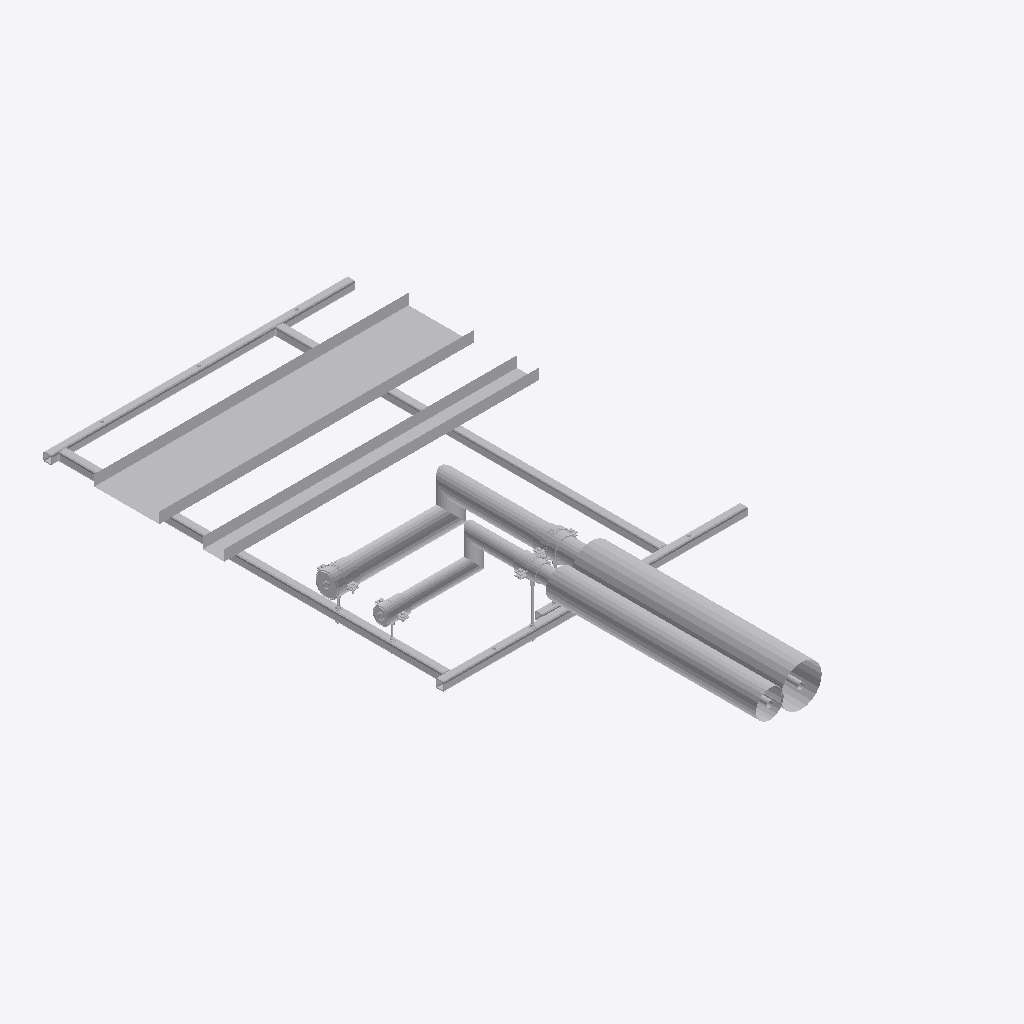
Isometric view of an IFC building model (IFC-SPF (STEP), schema IFC2X3, length unit millimetre), seen from the south-west, elements coloured by IFC class (only those large enough to see are counted): 30 other elements (light grey).
Extent 1.4 m × 2.9 m × 0.4 m (x, y, z). Storeys (2): Level 0 at 0.00 m; Level 1 at 4.00 m. Elements (61): 57 IfcBuildingElementProxy, 4 IfcMechanicalFastener.

HEADER;
FILE_DESCRIPTION(('ViewDefinition [CoordinationView]','RevitIdentifiers [ContentGUID: bd057799-ab2a-4c32-b9f8-a49134bfda82, VersionGUID: e5ec8929-f41f-4976-8bd4-8c4578e0f8ba, NumberOfSaves: 0]'),'2;1');
FILE_NAME('SP-05-SP01.ifc','2026-11-01T13:27:20+00:00',(''),(''),'ODA SDAI 25.12','Autodesk - Revit 26.4.20.9 (ENG) - 26.4.20.9','');
FILE_SCHEMA(('IFC2X3'));
ENDSEC;
DATA;
#20=IFCPROJECT('2z1NUPgofCChduf97BG2Lo',#6,'Project Number',$,$,'Project Name','Project Status',(#13,#18),#62877);
#34=IFCSITE('2z1NUPgofCChduf97BG2Lm',#6,'Default',$,$,#33,$,$,.ELEMENT.,(51,30,23,112487),(0,-7,-37,-956022),0.0,$,$);
#24=IFCBUILDING('2z1NUPgofCChduf97BG2Lp',#6,'',$,$,#23,$,'',.ELEMENT.,$,$,#21);
#27=IFCBUILDINGSTOREY('3Zu5Bv0LOHrPC10026FoQQ',#6,'Level 0',$,$,#26,$,'Level 0',.ELEMENT.,0.0);
#31=IFCBUILDINGSTOREY('15Z0v90RiHrPC20026FoKR',#6,'Level 1',$,$,#30,$,'Level 1',.ELEMENT.,3999.9999999999995);
#40698=IFCBUILDINGELEMENTPROXY('3bx8afz1z9TelKZ4LuxNQX',#6,'Straight:Default:888347',$,$,#40697,#40694,'888347',$);
#40655=IFCBUILDINGELEMENTPROXY('3bx8afz1z9TelKZ4LuxNQi',#6,'Straight:Default:888342',$,$,#40654,#40651,'888342',$);
#62693=IFCBUILDINGELEMENTPROXY('3bx8afz1z9TelKZ4LuxNRg',#6,'888400',$,$,#62495,#62692,'888400',$);
#62283=IFCBUILDINGELEMENTPROXY('3bx8afz1z9TelKZ4LuxNRp',#6,'888393',$,$,#62085,#62282,'888393',$);
#15774=IFCBUILDINGELEMENTPROXY('3bx8afz1z9TelKZ4LuxNKM',#6,'Side rail, right, drilled 3 x 14 dia:888236',$,$,#8186,#15773,'888236',$);
#24060=IFCBUILDINGELEMENTPROXY('3bx8afz1z9TelKZ4LuxNKK',#6,'Ring 11 cross member, row 1:888238',$,$,#23933,#24059,'888238',$);
#23930=IFCBUILDINGELEMENTPROXY('3bx8afz1z9TelKZ4LuxNKN',#6,'Ring 1 cross member, row 1, drilled 2 x 12 dia:888237',$,$,#15777,#23929,'888237',$);
#8183=IFCBUILDINGELEMENTPROXY('3bx8afz1z9TelKZ4LuxNKH',#6,'Side rail, left, drilled 1 x 12 dia + 3 x 14 dia:888235',$,$,#36,#8182,'888235',$);
#40613=IFCBUILDINGELEMENTPROXY('3bx8afz1z9TelKZ4LuxNQt',#6,'888333',$,$,#40415,#40612,'888333',$);
#39154=IFCBUILDINGELEMENTPROXY('3bx8afz1z9TelKZ4LuxNLA',#6,'888304',$,$,#38956,#39153,'888304',$);
#31359=IFCBUILDINGELEMENTPROXY('3bx8afz1z9TelKZ4LuxNK7',#6,'888253',$,$,#31161,#31358,'888253',$);
#33426=IFCBUILDINGELEMENTPROXY('3bx8afz1z9TelKZ4LuxNLW',#6,'888282',$,$,#33228,#33425,'888282',$);
#61873=IFCBUILDINGELEMENTPROXY('3bx8afz1z9TelKZ4LuxNR_',#6,'Insulation block 108 x 100:888388',$,$,#61863,#61872,'888388',$);
#39793=IFCBUILDINGELEMENTPROXY('3bx8afz1z9TelKZ4LuxNL7',#6,'888317',$,$,#39175,#39792,'888317',$);
#61860=IFCBUILDINGELEMENTPROXY('3bx8afz1z9TelKZ4LuxNRv',#6,'Insulation block 78 x 100:888387',$,$,#61850,#61859,'888387',$);
#61847=IFCBUILDINGELEMENTPROXY('3bx8afz1z9TelKZ4LuxNRu',#6,'Insulation block 108 x 100:888386',$,$,#61837,#61846,'888386',$);
#32606=IFCBUILDINGELEMENTPROXY('3bx8afz1z9TelKZ4LuxNLm',#6,'888266',$,$,#31918,#32605,'888266',$);
#61834=IFCBUILDINGELEMENTPROXY('3bx8afz1z9TelKZ4LuxNRx',#6,'Insulation block 78 x 100:888385',$,$,#61820,#61833,'888385',$);
#51239=IFCMECHANICALFASTENER('3bx8afz1z9TelKZ4LuxNQG',#6,'Walraven Heavy Duty Clamp HD500 (M810, M1012) (BUP1000):Walraven Heavy Duty Clamp HD500 (M810, M1012) (BUP1000):888362','Heavy Duty Clamp HD500 (M10/12) (BUP1000) 108 - 116 mm',$,#51238,#51235,'888362',$,$);
#61772=IFCMECHANICALFASTENER('3bx8afz1z9TelKZ4LuxNQ1',#6,'Walraven Heavy Duty Clamp HD500 (M810, M1012) (BUP1000):Walraven Heavy Duty Clamp HD500 (M810, M1012) (BUP1000):888379','Heavy Duty Clamp HD500 (M10/12) (BUP1000) 98 - 106 mm',$,#61771,#61768,'888379',$,$);
#45940=IFCMECHANICALFASTENER('3bx8afz1z9TelKZ4LuxNQR',#6,'Walraven Heavy Duty Clamp HD500 (M810, M1012) (BUP1000):Walraven Heavy Duty Clamp HD500 (M810, M1012) (BUP1000):888353','Heavy Duty Clamp HD500 (M10/12) (BUP1000) 72 - 78 mm',$,#45939,#45936,'888353',$,$);
#30949=IFCBUILDINGELEMENTPROXY('3bx8afz1z9TelKZ4LuxNKE',#6,'888244',$,$,#30261,#30948,'888244',$);
#38744=IFCBUILDINGELEMENTPROXY('3bx8afz1z9TelKZ4LuxNLT',#6,'888295',$,$,#38126,#38743,'888295',$);
#25559=IFCBUILDINGELEMENTPROXY('3bx8afz1z9TelKZ4LuxNKL',#6,'Secondary steel welded behind side rail, left, for pipe 2 ri:888239',$,$,#24063,#25558,'888239',$);
#56506=IFCMECHANICALFASTENER('3bx8afz1z9TelKZ4LuxNQ9',#6,'Walraven Heavy Duty Clamp HD500 (M810, M1012) (BUP1000):Walraven Heavy Duty Clamp HD500 (M810, M1012) (BUP1000):888371','Heavy Duty Clamp HD500 (M8/10) (BUP1000) 66 - 71 mm',$,#56505,#56502,'888371',$,$);
#62491=IFCBUILDINGELEMENTPROXY('3bx8afz1z9TelKZ4LuxNRs',#6,'Tube R220-X:Default:888396',$,$,#62490,#62487,'888396',$);
#45967=IFCBUILDINGELEMENTPROXY('3bx8afz1z9TelKZ4LuxNQP',#6,'Walraven_K_Threaded Rod (zp):4.8 M10:888355',$,$,#45966,#45963,'888355',$);
#62081=IFCBUILDINGELEMENTPROXY('3bx8afz1z9TelKZ4LuxNR$',#6,'Tube R220-X:Default:888389',$,$,#62080,#62077,'888389',$);
#40203=IFCBUILDINGELEMENTPROXY('3bx8afz1z9TelKZ4LuxNQ_',#6,'888324',$,$,#40005,#40202,'888324',$);
#33016=IFCBUILDINGELEMENTPROXY('3bx8afz1z9TelKZ4LuxNLh',#6,'888273',$,$,#32818,#33015,'888273',$);
ENDSEC;
